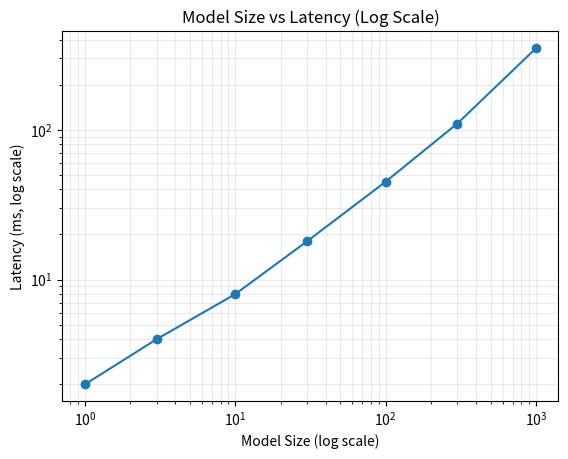

Python code for this plot:
import matplotlib.pyplot as plt

model_sizes = [1, 3, 10, 30, 100, 300, 1000]
latency_ms = [2, 4, 8, 18, 45, 110, 350]
fig, ax = plt.subplots()
ax.plot(model_sizes, latency_ms, marker="o")
ax.set_xscale("log")
ax.set_yscale("log")
ax.set_title("Model Size vs Latency (Log Scale)")
ax.set_xlabel("Model Size (log scale)")
ax.set_ylabel("Latency (ms, log scale)")
ax.grid(True, which="both", alpha=0.25)
plt.show()
